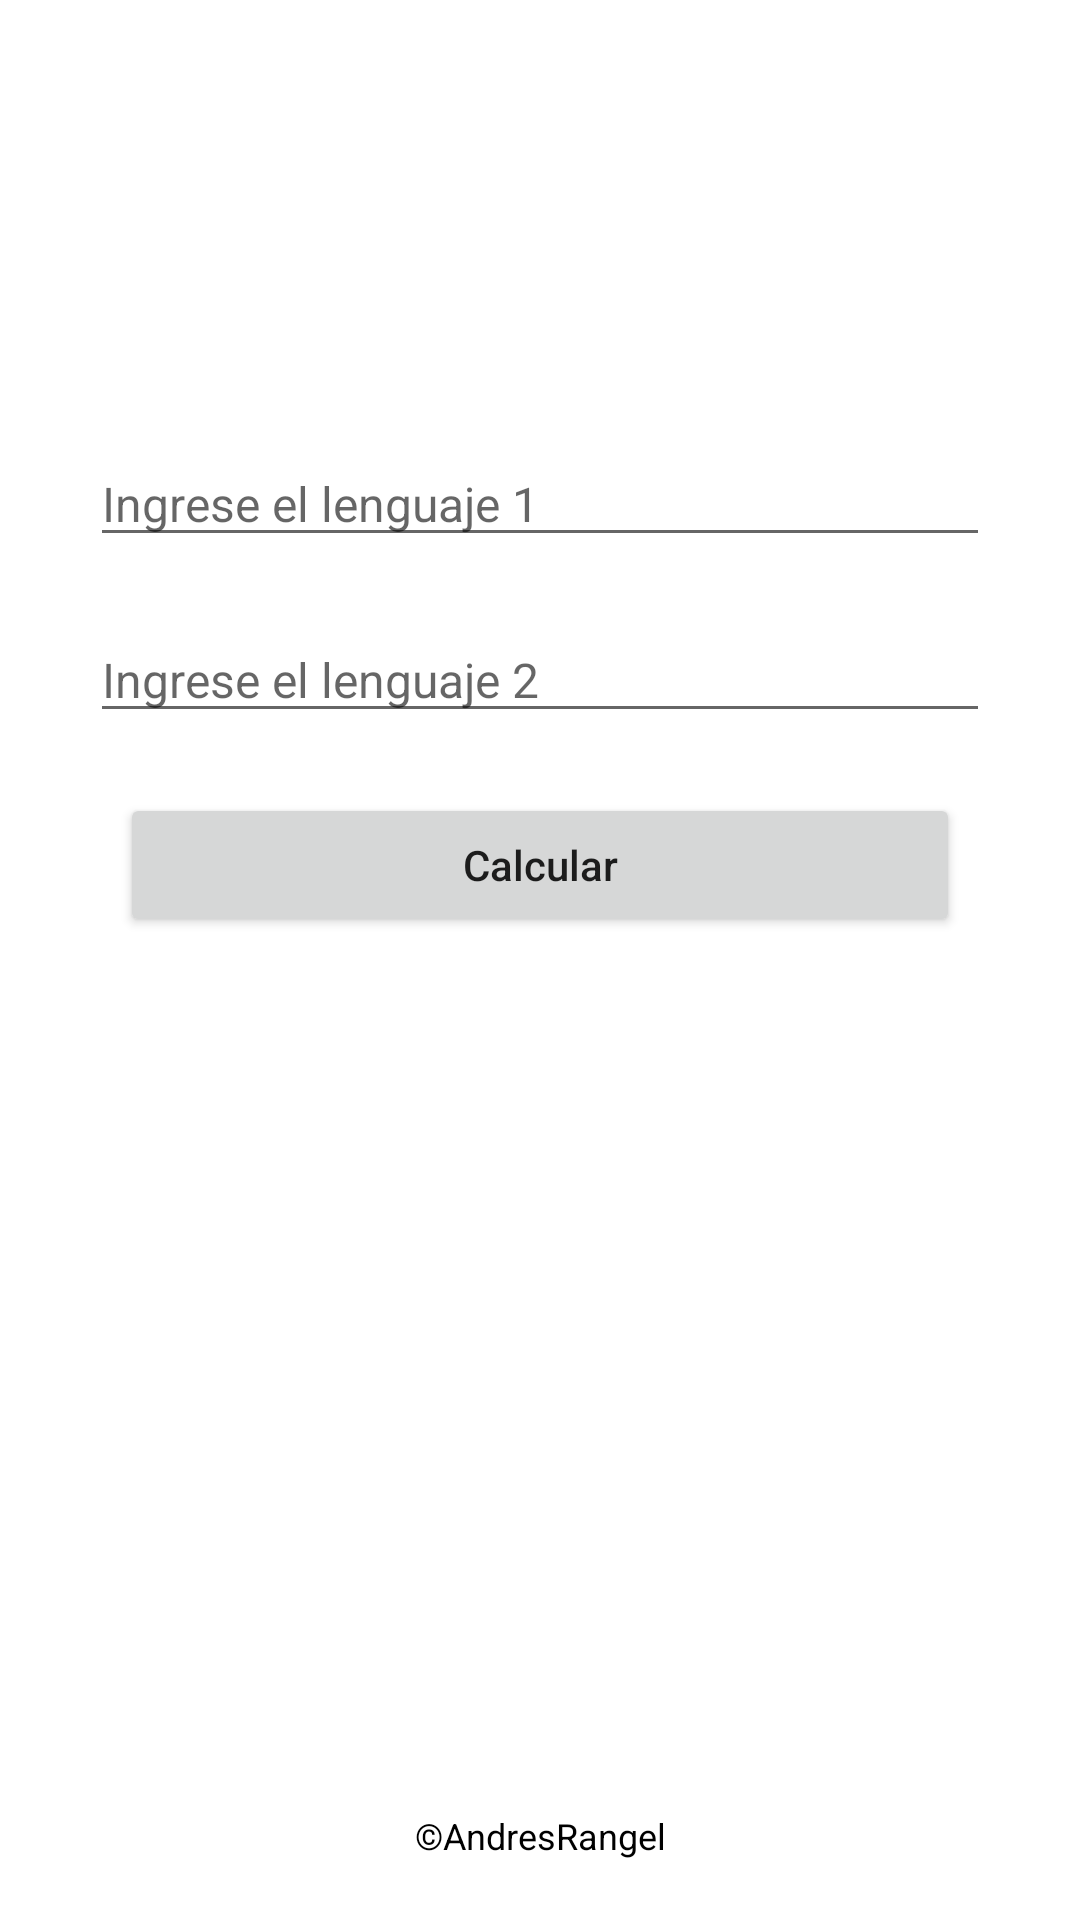

Layout XML and referenced resources for this Android screen:
<!-- AndroidManifest.xml: application theme Theme.CalculadoraLenguasFormales -->
<!-- res/layout/activity_language_operations.xml -->
<?xml version="1.0" encoding="utf-8"?>
<androidx.constraintlayout.widget.ConstraintLayout xmlns:android="http://schemas.android.com/apk/res/android"
    xmlns:app="http://schemas.android.com/apk/res-auto"
    xmlns:tools="http://schemas.android.com/tools"
    android:layout_width="match_parent"
    android:layout_height="match_parent"
    tools:context=".LanguageOperationsActivity">

    <TextView
        android:id="@+id/tvTitle"
        android:layout_width="match_parent"
        android:layout_height="wrap_content"
        android:layout_marginHorizontal="60dp"
        android:layout_marginTop="80dp"
        android:textAlignment="center"
        android:textColor="@color/black"
        android:textSize="20sp"
        app:layout_constraintEnd_toEndOf="parent"
        app:layout_constraintStart_toStartOf="parent"
        app:layout_constraintTop_toTopOf="parent" />

    <EditText
        android:id="@+id/etLangOne"
        android:layout_width="match_parent"
        android:layout_height="wrap_content"
        android:layout_marginTop="40dp"
        android:maxLines="1"
        android:inputType="text"
        android:layout_marginHorizontal="30dp"
        android:hint="@string/enter_lang_one"
        android:textSize="16sp"
        app:layout_constraintEnd_toEndOf="parent"
        app:layout_constraintStart_toStartOf="parent"
        app:layout_constraintTop_toBottomOf="@+id/tvTitle"/>

    <EditText
        android:id="@+id/etLangTwo"
        android:layout_width="match_parent"
        android:layout_height="wrap_content"
        android:layout_marginTop="20dp"
        android:layout_marginHorizontal="30dp"
        android:maxLines="1"
        android:inputType="text"
        android:hint="@string/enter_lang_two"
        android:textSize="16sp"
        app:layout_constraintEnd_toEndOf="parent"
        app:layout_constraintStart_toStartOf="parent"
        app:layout_constraintTop_toBottomOf="@+id/etLangOne"/>

    <Button
        android:id="@+id/btnCalculate"
        android:layout_width="match_parent"
        android:layout_height="wrap_content"
        android:layout_marginHorizontal="40dp"
        android:layout_marginTop="20dp"
        android:text="@string/calculate"
        android:textAllCaps="false"
        app:layout_constraintStart_toStartOf="parent"
        app:layout_constraintEnd_toEndOf="parent"
        app:layout_constraintTop_toBottomOf="@+id/etLangTwo"/>

    <ScrollView
        android:layout_width="match_parent"
        android:layout_height="0dp"
        android:layout_marginHorizontal="40dp"
        android:layout_marginVertical="40dp"
        app:layout_constraintBottom_toTopOf="@+id/textView"
        app:layout_constraintEnd_toEndOf="parent"
        app:layout_constraintStart_toStartOf="parent"
        app:layout_constraintTop_toBottomOf="@+id/btnCalculate">

        <LinearLayout
            android:layout_width="match_parent"
            android:layout_height="wrap_content"
            android:orientation="vertical">

            <TextView
                android:id="@+id/tvAnswer"
                android:layout_width="match_parent"
                android:layout_height="wrap_content"
                android:textAlignment="center"
                android:textColor="@color/black"
                android:textSize="20sp" />

        </LinearLayout>

    </ScrollView>

    <TextView
        android:id="@+id/textView"
        android:layout_width="match_parent"
        android:layout_height="wrap_content"
        android:layout_marginHorizontal="60dp"
        android:layout_marginBottom="20dp"
        android:text="@string/copyrights"
        android:textAlignment="center"
        android:textColor="@color/black"
        android:textSize="12sp"
        app:layout_constraintBottom_toBottomOf="parent"
        app:layout_constraintEnd_toEndOf="parent"
        app:layout_constraintStart_toStartOf="parent" />

</androidx.constraintlayout.widget.ConstraintLayout>
<!-- resources referenced by this layout -->
<resources>
  <string name="calculate">Calcular</string>
  <string name="copyrights">©AndresRangel</string>
  <string name="enter_lang_one">Ingrese el lenguaje 1</string>
  <string name="enter_lang_two">Ingrese el lenguaje 2</string>
  <style name="Theme.CalculadoraLenguasFormales" parent="Theme.MaterialComponents.DayNight.NoActionBar">
          
          <item name="colorPrimary">@color/purple_500</item>
          <item name="colorPrimaryVariant">@color/purple_700</item>
          <item name="colorOnPrimary">@color/white</item>
          
          <item name="colorSecondary">@color/teal_200</item>
          <item name="colorSecondaryVariant">@color/teal_700</item>
          <item name="colorOnSecondary">@color/black</item>
          
          <item name="android:statusBarColor" tools:targetApi="l">?attr/colorPrimaryVariant</item>
          
      </style>
  <!-- not gathered from this repository: default colours our renderer supplied (Android Studio template values) -->
  <color name="purple_500">#FF6200EE</color>
  <color name="purple_700">#FF3700B3</color>
  <color name="teal_200">#FF03DAC5</color>
  <color name="teal_700">#FF018786</color>
  <color name="black">#FF000000</color>
  <color name="white">#FFFFFFFF</color>
</resources>
